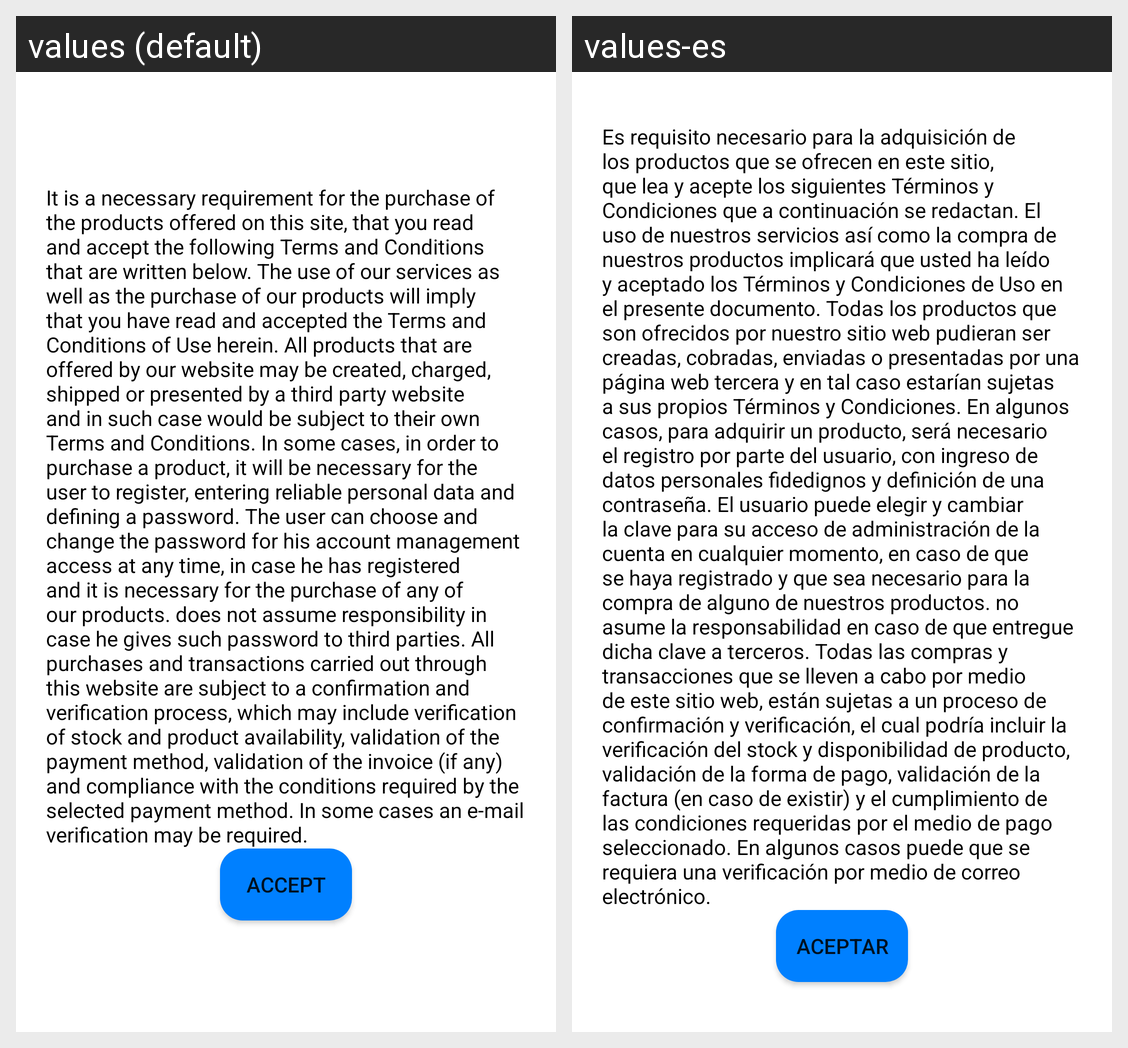

Strings drawn on this Android screen and how each of the app's shown locales translates them:
Android screen res/layout/activity_terminos.xml rendered under 2 locales, left to right: values (default), values-es. Device: Nexus 5 (rendered at 1080×1920; each locale shown at half size, 540×960, under a caption strip naming it); theme Theme.Grupo10.
Strings drawn on this screen, with the default value and each locale's value (text and hints the layout hard-codes, and strings that could not be matched under every locale, appear in the picture but are not listed):

txt_terminos
  values: It is a necessary requirement for the purchase of the products offered on this site, that you read and accept the following Terms and Conditions that are written below. The use of our services as well as the purchase of our products will imply that you have read and accepted the Terms and Conditions of Use herein. All products that are offered by our website may be created, charged, shipped or …[clipped]
  values-es: Es requisito necesario para la adquisición de los productos que se ofrecen en este sitio, que lea y acepte los siguientes Términos y Condiciones que a continuación se redactan. El uso de nuestros servicios así como la compra de nuestros productos implicará que usted ha leído y aceptado los Términos y Condiciones de Uso en el presente documento. Todas los productos que son ofrecidos por nuestro …[clipped]

txt_aceptar
  values: ACCEPT
  values-es: ACEPTAR
